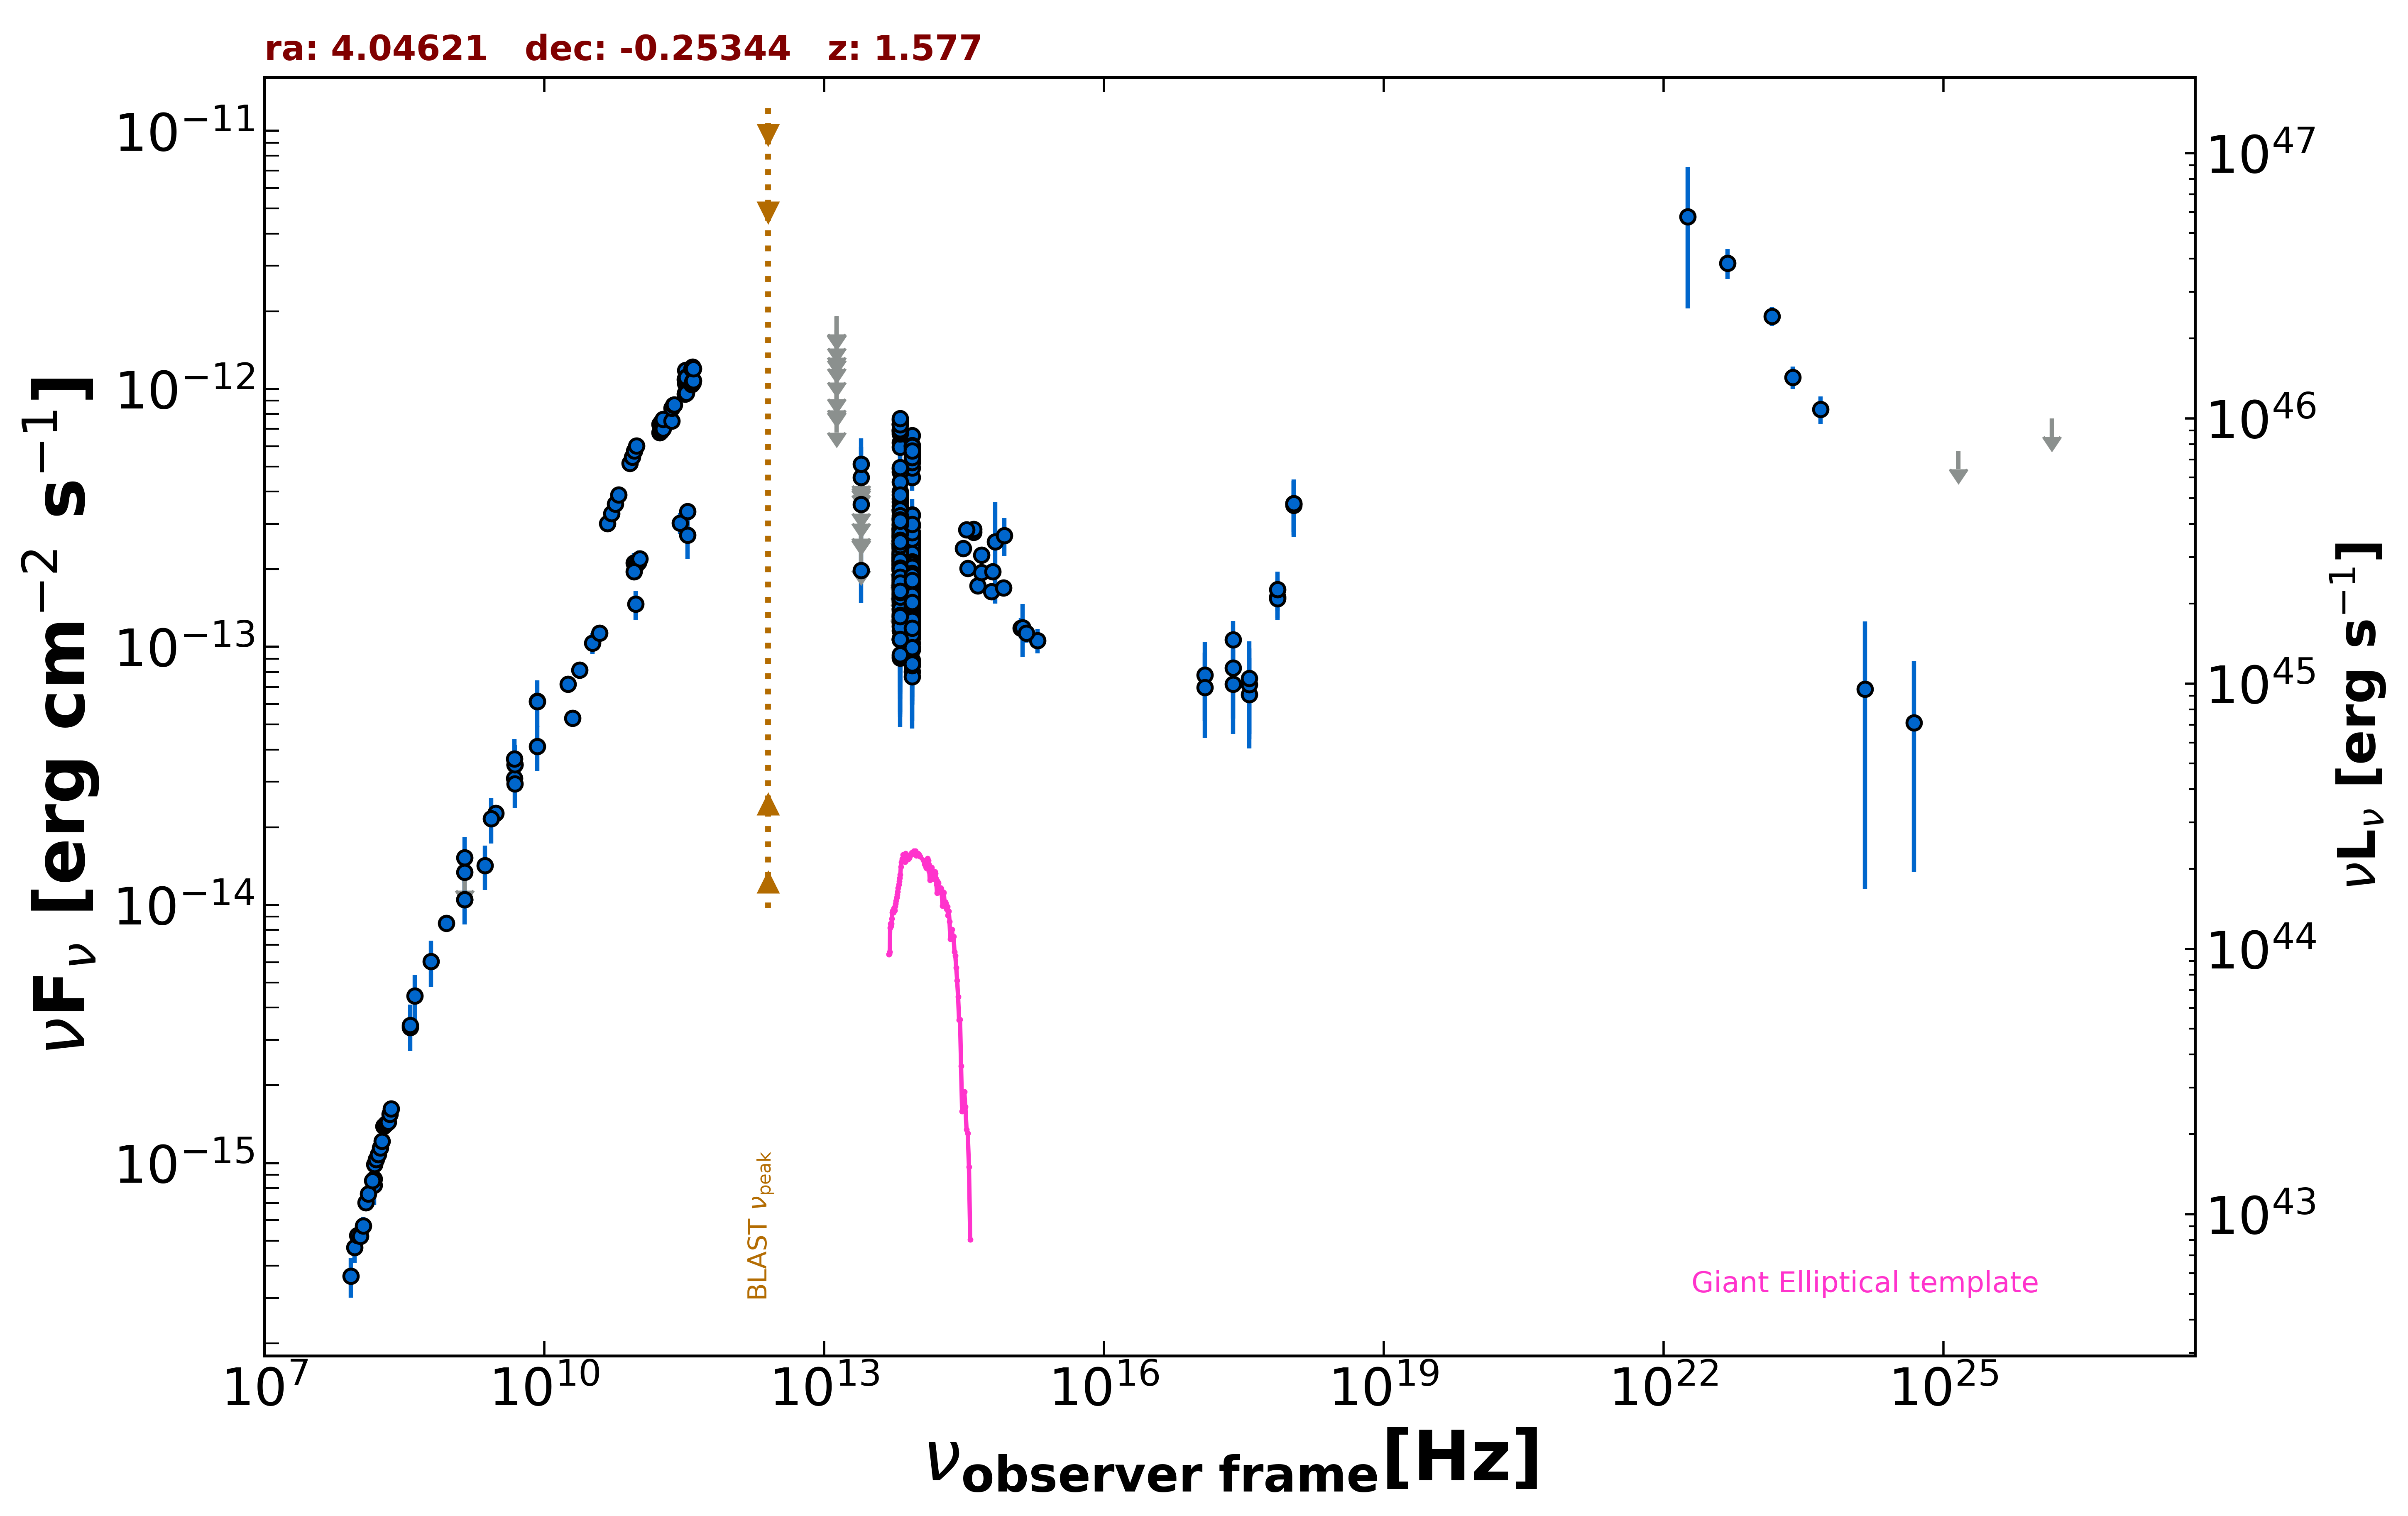

Data behind this chart, as committed beside it:
freq., flux, err_flux, MJD_start, MJD_end, flag, catalog, reference
1.400e+09, 1.339e-14, 0.000e+00, 55000, 55000, UL, FIRST, White et al. 1997  ApJ  475 479
8.870e+08, 8.500e-15, 6.015e-16, 55000, 55000, , RACS, Hale et al. 2021  PASA  38  e058
3.000e+09, 2.268e-14, 6.500e-17, 55000, 55000, , VLASSQL, Gordon et al. 2021  ApJS  255  30
2.418e+17, 7.163e-14, 2.569e-14, 55357, 55702, , 1OUSX, Giommi et al. in preparation
1.209e+17, 7.782e-14, 2.629e-14, 55357, 55702, , 1OUSX, Giommi et al. in preparation
3.627e+17, 6.544e-14, 2.508e-14, 55357, 55702, , 1OUSX, Giommi et al. in preparation
7.253e+17, 1.561e-13, 2.640e-14, 55357, 55702, , 1OUSX, Giommi et al. in preparation
1.088e+18, 3.591e-13, 8.110e-14, 55357, 55702, , 1OUSX, Giommi et al. in preparation
7.253e+17, 1.538e-13, 2.695e-14, 55000, 55000, , 2SXPS, Evans et al. 2020  ApJS  247  54
1.209e+17, 6.974e-14, 2.535e-14, 55000, 55000, , 2SXPS, Evans et al. 2020  ApJS  247  54
3.627e+17, 7.135e-14, 2.746e-14, 55000, 55000, , 2SXPS, Evans et al. 2020  ApJS  247  54
1.088e+18, 3.542e-13, 8.725e-14, 55000, 55000, , 2SXPS, Evans et al. 2020  ApJS  247  54
2.418e+17, 1.066e-13, 1.930e-14, 55000, 55000, , IPC2E, Harris et al. 1990  VizieR  IX/13/2e
1.500e+08, 8.198e-16, 8.220e-17, 55000, 55000, , TGSS150, Intema et al. 2017  A&A  598  A781
2.000e+10, 5.300e-14, 2.600e-15, 55000, 55000, , AT20G, Murphy et al. 2010  MNRAS  402  2403
8.400e+09, 6.153e-14, 0.000e+00, 55000, 55000, , CRATES, Healey et al. 2007  ApJS  171  61
4.850e+09, 3.497e-14, 0.000e+00, 55000, 55000, , NORTH20, White and Becker  1992  ApJS  79  331
1.400e+09, 1.050e-14, 0.000e+00, 55000, 55000, , NORTH20, White and Becker  1992  ApJS  79  331
3.650e+08, 3.347e-15, 0.000e+00, 55000, 55000, , NORTH20, White and Becker  1992  ApJS  79  331
4.800e+09, 3.096e-14, 1.680e-15, 55000, 55000, , PMN, Griffith et al. 1993-1996  VizieR  VIII/…
2.850e+11, 3.021e-13, 2.850e-14, 56949, 56949, , ALMA, Bonato et al. 2019  MNRAS  485  1188
9.506e+10, 1.464e-13, 1.900e-14, 56949, 56949, , ALMA, Bonato et al. 2019  MNRAS  485  1188
3.435e+11, 3.353e-13, 1.685e-14, 57289, 57289, , ALMA, Bonato et al. 2019  MNRAS  485  1188
3.435e+11, 2.714e-13, 5.290e-14, 57472, 57472, , ALMA, Bonato et al. 2019  MNRAS  485  1188
1.035e+11, 2.163e-13, 2.060e-14, 57472, 57472, , ALMA, Bonato et al. 2019  MNRAS  485  1188
9.150e+10, 2.114e-13, 2.005e-14, 57472, 57472, , ALMA, Bonato et al. 2019  MNRAS  485  1188
9.525e+10, 2.061e-13, 1.030e-14, 57763, 57763, , ALMA, Bonato et al. 2019  MNRAS  485  1188
9.865e+10, 2.097e-13, 1.045e-14, 57764, 57764, , ALMA, Bonato et al. 2019  MNRAS  485  1188
1.021e+11, 2.129e-13, 1.060e-14, 57764, 57764, , ALMA, Bonato et al. 2019  MNRAS  485  1188
1.055e+11, 2.199e-13, 1.100e-14, 57764, 57764, , ALMA, Bonato et al. 2019  MNRAS  485  1188
9.185e+10, 1.960e-13, 9.800e-15, 57779, 57779, , ALMA, Bonato et al. 2019  MNRAS  485  1188
8.817e+13, 2.098e-13, 2.450e-15, 55000, 55000, , UNWISE, Schlafly et al. 2019  ApJS  240  30
6.517e+13, 2.490e-13, 3.850e-15, 55000, 55000, , UNWISE, Schlafly et al. 2019  ApJS  240  30
8.817e+13, 1.504e-13, 6.750e-15, 55000, 55000, , WISE, Wright et al. 2010  AJ  140  1868
6.517e+13, 1.880e-13, 9.700e-15, 55000, 55000, , WISE, Wright et al. 2010  AJ  140  1868
2.498e+13, 1.982e-13, 5.000e-14, 55000, 55000, , WISE, Wright et al. 2010  AJ  140  1868
1.363e+13, 7.964e-13, 0.000e+00, 55000, 55000, UL, WISE, Wright et al. 2010  AJ  140  1868
8.817e+13, 1.600e-13, 3.855e-14, 57199, 57199, , NEOWISE, Mainzer et al. 2014  ApJ  792  30
6.517e+13, 1.817e-13, 4.065e-14, 57199, 57199, , NEOWISE, Mainzer et al. 2014  ApJ  792  30
8.817e+13, 8.003e-14, 3.180e-14, 57198, 57198, , NEOWISE, Mainzer et al. 2014  ApJ  792  30
6.517e+13, 1.789e-13, 3.815e-14, 57198, 57198, , NEOWISE, Mainzer et al. 2014  ApJ  792  30
8.817e+13, 1.886e-13, 2.405e-14, 57199, 57199, , NEOWISE, Mainzer et al. 2014  ApJ  792  30
6.517e+13, 1.345e-13, 4.279e-14, 57199, 57199, , NEOWISE, Mainzer et al. 2014  ApJ  792  30
8.817e+13, 1.684e-13, 2.350e-14, 57199, 57199, , NEOWISE, Mainzer et al. 2014  ApJ  792  30
6.517e+13, 2.153e-13, 3.585e-14, 57199, 57199, , NEOWISE, Mainzer et al. 2014  ApJ  792  30
8.817e+13, 1.463e-13, 2.275e-14, 57198, 57198, , NEOWISE, Mainzer et al. 2014  ApJ  792  30
6.517e+13, 1.509e-13, 0.000e+00, 57198, 57198, UL, NEOWISE, Mainzer et al. 2014  ApJ  792  30
8.817e+13, 1.936e-13, 2.340e-14, 57199, 57199, , NEOWISE, Mainzer et al. 2014  ApJ  792  30
6.517e+13, 1.971e-13, 4.410e-14, 57199, 57199, , NEOWISE, Mainzer et al. 2014  ApJ  792  30
8.817e+13, 1.446e-13, 2.450e-14, 57199, 57199, , NEOWISE, Mainzer et al. 2014  ApJ  792  30
6.517e+13, 1.337e-13, 4.868e-14, 57199, 57199, , NEOWISE, Mainzer et al. 2014  ApJ  792  30
8.817e+13, 1.606e-13, 2.360e-14, 57198, 57198, , NEOWISE, Mainzer et al. 2014  ApJ  792  30
6.517e+13, 2.161e-13, 4.980e-14, 57198, 57198, , NEOWISE, Mainzer et al. 2014  ApJ  792  30
8.817e+13, 1.439e-13, 2.210e-14, 57199, 57199, , NEOWISE, Mainzer et al. 2014  ApJ  792  30
6.517e+13, 2.015e-13, 4.605e-14, 57199, 57199, , NEOWISE, Mainzer et al. 2014  ApJ  792  30
8.817e+13, 1.418e-13, 2.545e-14, 57199, 57199, , NEOWISE, Mainzer et al. 2014  ApJ  792  30
6.517e+13, 2.405e-13, 3.890e-14, 57199, 57199, , NEOWISE, Mainzer et al. 2014  ApJ  792  30
8.817e+13, 7.678e-14, 2.504e-14, 57199, 57199, , NEOWISE, Mainzer et al. 2014  ApJ  792  30
6.517e+13, 1.849e-13, 4.225e-14, 57199, 57199, , NEOWISE, Mainzer et al. 2014  ApJ  792  30
8.817e+13, 1.655e-13, 2.895e-14, 58294, 58294, , NEOWISE, Mainzer et al. 2014  ApJ  792  30
... 600 more rows
